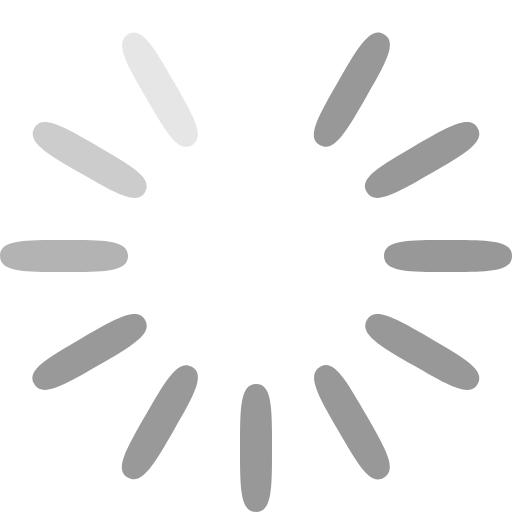
t = 0.00 s
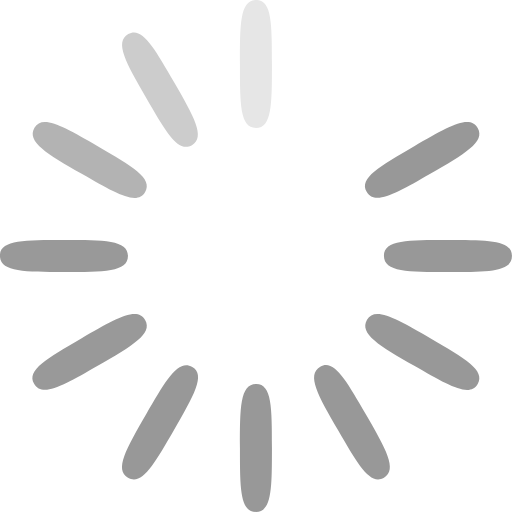
t = 0.64 s
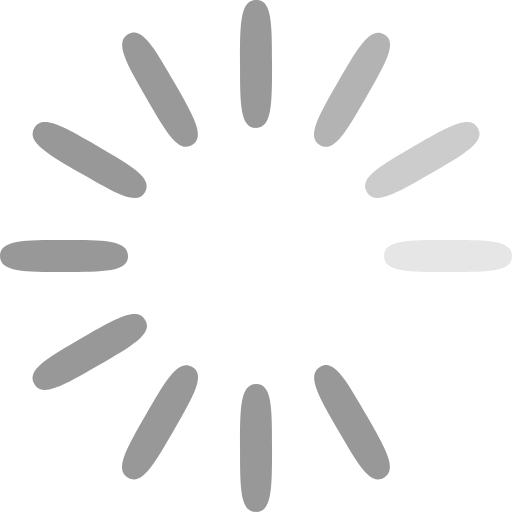
t = 1.36 s
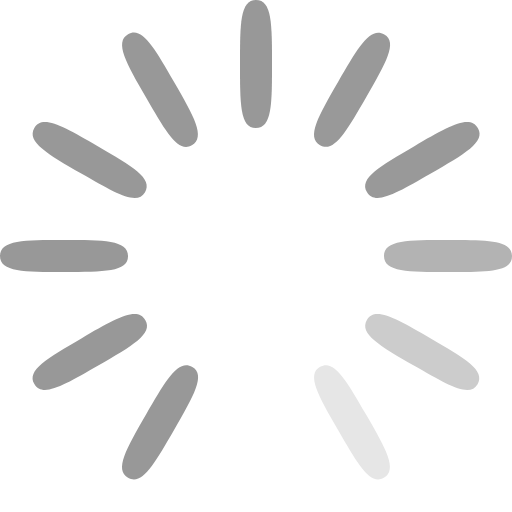
t = 2.00 s
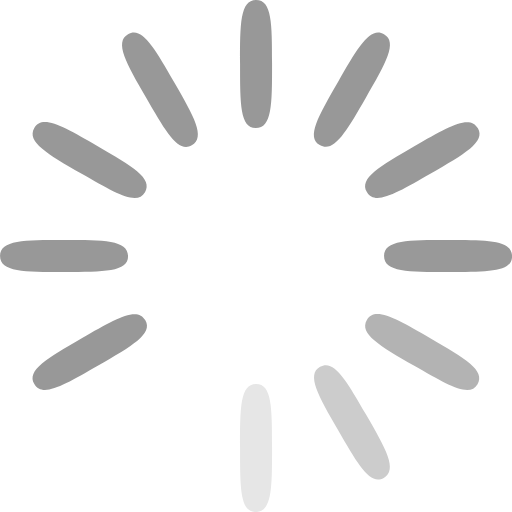
t = 2.64 s
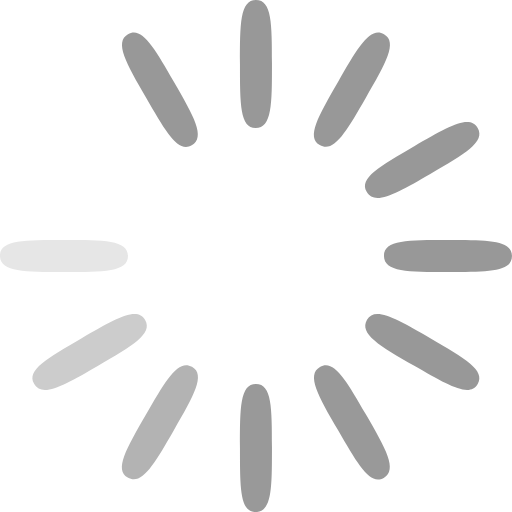
t = 3.36 s

The animated SVG that drew these frames (rendered in a browser with its animation timeline set to each time). Animation: 1 SMIL element (animateTransform=1); one cycle of 4.00 s, repeats indefinitely.

<?xml version="1.0" encoding="UTF-8" standalone="no"?>
<!-- Created with Inkscape (http://www.inkscape.org/) -->

<svg
   xmlns:dc="http://purl.org/dc/elements/1.1/"
   xmlns:cc="http://creativecommons.org/ns#"
   xmlns:rdf="http://www.w3.org/1999/02/22-rdf-syntax-ns#"
   xmlns:svg="http://www.w3.org/2000/svg"
   xmlns="http://www.w3.org/2000/svg"
   xmlns:sodipodi="http://sodipodi.sourceforge.net/DTD/sodipodi-0.dtd"
   xmlns:inkscape="http://www.inkscape.org/namespaces/inkscape"
   width="512"
   height="512"
   id="svg2"
   version="1.1"
   inkscape:version="0.48.1 r9760"
   sodipodi:docname="progress.svg">
  <metadata
     id="metadata52">
    <rdf:RDF>
      <cc:Work
         rdf:about="">
        <dc:format>image/svg+xml</dc:format>
        <dc:type
           rdf:resource="http://purl.org/dc/dcmitype/StillImage" />
        <dc:title>Progress</dc:title>
        <dc:creator>
          <cc:Agent>
            <dc:title>Michał Walenciak</dc:title>
          </cc:Agent>
        </dc:creator>
      </cc:Work>
    </rdf:RDF>
  </metadata>
  <sodipodi:namedview
     pagecolor="#ffffff"
     bordercolor="#666666"
     borderopacity="1"
     objecttolerance="10"
     gridtolerance="10"
     guidetolerance="10"
     inkscape:pageopacity="0"
     inkscape:pageshadow="2"
     inkscape:window-width="1680"
     inkscape:window-height="972"
     id="namedview50"
     showgrid="true"
     inkscape:zoom="1.0742187"
     inkscape:cx="201.70067"
     inkscape:cy="281.66878"
     inkscape:window-x="-5"
     inkscape:window-y="-7"
     inkscape:window-maximized="1"
     inkscape:current-layer="g3153">
    <inkscape:grid
       type="xygrid"
       id="grid3029"
       units="px"
       empspacing="8"
       visible="true"
       enabled="true"
       snapvisiblegridlinesonly="true"
       spacingx="1px"
       spacingy="1px" />
  </sodipodi:namedview>
  <title
     id="title3017">Progress</title>
  <defs
     id="defs4" />
  <g
     id="g3153">
    <animateTransform
       attributeName="transform"
       type="rotate"
       dur="4s"
       repeatCount="indefinite"
       values="0 256 256; 30 256 256; 60 256 256; 90 256 256; 120 256 256; 150 256 256; 180 256 256; 210 256 256; 240 256 256; 270 256 256; 300 256 256; 330 256 256"
       calcMode="discrete"
       id="animateTransform3084" />
    <path
       style="fill:none"
       d="M 5.0437786e-6,256 4.0569312e-6,3.2425905e-5 256,3.3100343e-5 512,3.377478e-5 512,256.00001 l 0,255.99997 -256,0 -255.9999939693739,0 L 5.0437786e-6,256 z"
       id="path3345" />
    <path
       id="path3141"
       d="M 5.4e-6,255.67976 C 3e-7,240 24,240 64,240 c 40,0 64,0 64,16 0,16 -24,16 -64,16 C 24,272 2.9999999e-7,272 5.4e-6,255.67976 z"
       style="fill:#b3b3b3"
       inkscape:connector-curvature="0"
       sodipodi:nodetypes="cscsc" />
    <path
       id="path3141-6"
       d="M 384,255.67976 C 384,240 408,240 448,240 c 40,0 64,0 64,16 0,16 -24,16 -64,16 -40,0 -64,0 -64,-16.32024 z"
       style="fill:#989898"
       inkscape:connector-curvature="0"
       sodipodi:nodetypes="cscsc" />
    <path
       id="path3141-3"
       d="M 256.32024,5.0000015e-6 C 272,-4.9999985e-6 272,23.999995 272,63.999995 272,104 272,128 256,128 c -16,0 -16,-24 -16,-64.000005 0,-40 0,-63.9999999999985 16.32024,-63.9999899999985 z"
       style="fill:#ffffff"
       inkscape:connector-curvature="0"
       sodipodi:nodetypes="cscsc" />
    <path
       id="path3141-3-2"
       d="M 256.32024,384.00001 C 272,384 272,408 272,448 c 0,40.00001 0,64.00001 -16,64.00001 -16,0 -16,-24 -16,-64.00001 0,-40 0,-64 16.32024,-63.99999 z"
       style="fill:#989898"
       inkscape:connector-curvature="0"
       sodipodi:nodetypes="cscsc" />
    <path
       inkscape:connector-curvature="0"
       style="fill:none"
       d="M 34.297504,384.07179 -93.702487,162.36931 128.00001,34.369316 l 221.70251,-128 127.99999,221.702484 127.99998,221.70248 -221.7025,128 L 162.29749,605.77427 34.297504,384.07179 z"
       id="path3345-5" />
    <path
       inkscape:connector-curvature="0"
       style="fill:none"
       d="m 127.9282,477.70249 -221.702479,-127.99998 128,-221.7025 L 162.22573,-93.702491 383.92821,34.297494 605.63068,162.29748 477.63069,383.99998 349.63068,605.70248 127.9282,477.70249 z"
       id="path3345-5-9" />
    <path
       inkscape:connector-curvature="0"
       style="fill:none"
       d="m 34.225701,384 -127.99998,-221.70247 221.702499,-128 221.70251,-127.999999 127.99998,221.702479 127.99999,221.70248 -221.7025,128 L 162.2257,605.70248 34.225701,384 z"
       id="path3345-6" />
    <path
       id="path3141-32"
       d="m 34.065581,383.72266 c -7.83988,-13.57907 12.94473,-25.57907 47.58575,-45.57907 34.641009,-20 55.425619,-32 63.425619,-18.14359 8,13.85641 -12.78461,25.85641 -47.425619,45.85641 -34.64102,20 -55.42563,32 -63.58575,17.86625 z"
       style="fill:#999999"
       inkscape:connector-curvature="0"
       sodipodi:nodetypes="cscsc" />
    <path
       id="path3141-6-0"
       d="m 366.61934,191.72266 c -7.83988,-13.57907 12.94473,-25.57907 47.58574,-45.57907 34.64102,-20 55.42563,-32 63.42563,-18.14359 8,13.85641 -12.78461,25.85641 -47.42563,45.85641 -34.64101,20 -55.42562,32 -63.58574,17.86625 z"
       style="fill:#989898"
       inkscape:connector-curvature="0"
       sodipodi:nodetypes="cscsc" />
    <path
       id="path3141-3-6"
       d="m 128.20554,34.137386 c 13.57907,-7.839889 25.57907,12.944724 45.57907,47.585737 20,34.641017 32,55.425627 18.1436,63.425627 -13.85641,8 -25.85641,-12.78461 -45.85641,-47.425627 -20,-34.64101 -32,-55.425626 -17.86626,-63.585737 z"
       style="fill:#e6e6e6"
       inkscape:connector-curvature="0"
       sodipodi:nodetypes="cscsc" />
    <path
       id="path3141-3-2-1"
       d="m 320.20555,366.69114 c 13.57906,-7.83989 25.57906,12.94472 45.57906,47.58574 20.00001,34.64102 32.00001,55.42563 18.1436,63.42563 -13.85641,8 -25.85641,-12.78461 -45.85641,-47.42563 -20,-34.64102 -32,-55.42563 -17.86625,-63.58574 z"
       style="fill:#989898"
       inkscape:connector-curvature="0"
       sodipodi:nodetypes="cscsc" />
    <path
       inkscape:connector-curvature="0"
       style="fill:none"
       d="m 127.9641,477.76467 -221.702479,-127.99998 128,-221.70249 128.000009,-221.70251 221.70248,127.999988 221.70248,127.999982 -128,221.70251 -128,221.70249 L 127.9641,477.76467 z"
       id="path3345-5-5" />
    <path
       inkscape:connector-curvature="0"
       style="fill:none"
       d="m 255.86602,512.03589 -255.9999698,0 0,-255.99999 1e-5,-256.0000019 255.9999798,3e-6 255.99996,-1e-6 0,255.9999899 -10e-6,256 -255.99997,0 z"
       id="path3345-5-9-5" />
    <path
       inkscape:connector-curvature="0"
       style="fill:none"
       d="M 127.96411,477.7025 -93.73837,349.70251 34.261628,128.00002 162.26163,-93.702485 383.96411,34.297506 605.66659,162.29749 477.6666,383.99999 349.66659,605.70249 127.96411,477.7025 z"
       id="path3345-7" />
    <path
       id="path3141-65"
       d="m 127.68677,477.54238 c -13.57907,-7.83988 -1.57907,-28.62449 18.42093,-63.2655 19.99999,-34.64102 31.99999,-55.42563 45.8564,-47.42563 13.85641,8.00001 1.85641,28.78462 -18.14359,63.42563 -20,34.64102 -32,55.42563 -46.13374,47.2655 z"
       style="fill:#999999"
       inkscape:connector-curvature="0"
       sodipodi:nodetypes="cscsc" />
    <path
       id="path3141-6-6"
       d="M 319.68677,144.98863 C 306.1077,137.14875 318.1077,116.36414 338.10769,81.723122 358.1077,47.082104 370.1077,26.297494 383.9641,34.297497 c 13.85641,8.000003 1.85641,28.784613 -18.14359,63.425631 -20,34.641012 -32,55.425622 -46.13374,47.265502 z"
       style="fill:#989898"
       inkscape:connector-curvature="0"
       sodipodi:nodetypes="cscsc" />
    <path
       id="path3141-3-9"
       d="m 34.421731,127.72267 c 7.839866,-13.57908 28.624477,-1.57907 63.265494,18.42093 34.641015,20 55.425625,32 47.425635,45.8564 -8.00001,13.85641 -28.78462,1.85641 -63.425632,-18.14359 -34.641017,-20 -55.425628,-32 -47.265497,-46.13374 z"
       style="fill:#cccccc"
       inkscape:connector-curvature="0"
       sodipodi:nodetypes="cscsc" />
    <path
       id="path3141-3-2-3"
       d="m 366.97549,319.72267 c 7.83986,-13.57908 28.62447,-1.57908 63.26549,18.42093 34.64103,20 55.42564,32 47.42563,45.8564 -8,13.85641 -28.78461,1.85641 -63.42563,-18.14359 -34.64102,-20 -55.42562,-32 -47.26549,-46.13374 z"
       style="fill:#989898"
       inkscape:connector-curvature="0"
       sodipodi:nodetypes="cscsc" />
    <path
       inkscape:connector-curvature="0"
       style="fill:none"
       d="m 256.02627,512.03589 -255.99996396,10e-6 5.82e-6,-255.99999 1.75e-6,-256.00001332 255.99997639,4.2e-7 255.99997,-1.3e-6 0,256.0000042 0,255.99999 -255.99999,0 z"
       id="path3345-5-7" />
    <path
       inkscape:connector-curvature="0"
       style="fill:none"
       d="M 383.92819,477.76468 162.22572,605.76466 34.225723,384.06217 -93.774271,162.35966 127.92822,34.35967 349.63068,-93.64031 l 128,221.7025 127.99999,221.7025 -221.70248,127.99999 z"
       id="path3345-5-9-4" />
  </g>
</svg>
